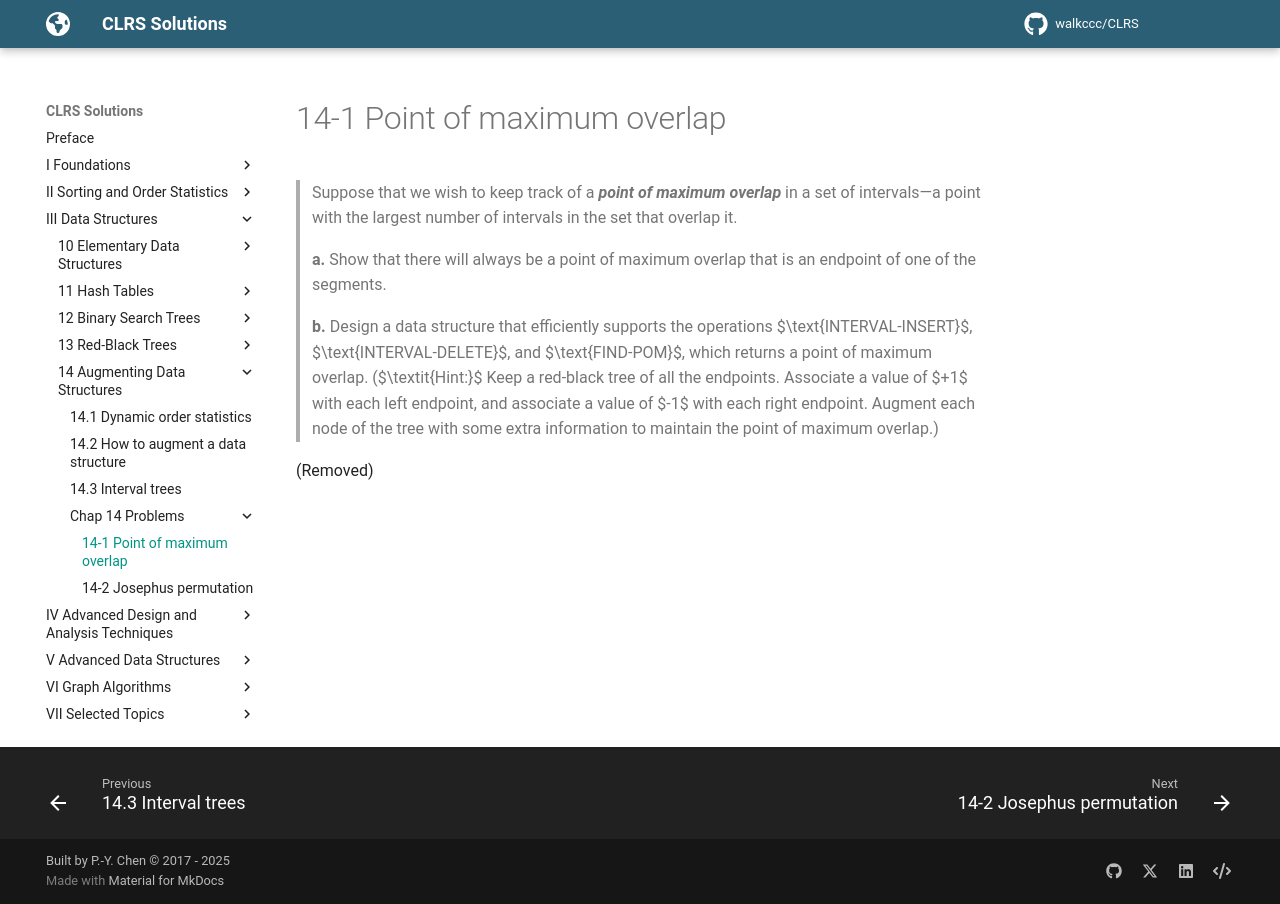

repository: walkccc/CLRS · page: Chap14/Problems/14-1/index.html · generator: mkdocs

> Suppose that we wish to keep track of a **_point of maximum overlap_** in a set of intervals—a point with the largest number of intervals in the set that overlap it.
>
> **a.** Show that there will always be a point of maximum overlap that is an endpoint of one of the segments.
>
> **b.** Design a data structure that efficiently supports the operations $\text{INTERVAL-INSERT}$, $\text{INTERVAL-DELETE}$, and $\text{FIND-POM}$, which returns a point of maximum overlap. ($\textit{Hint:}$ Keep a red-black tree of all the endpoints. Associate a value of $+1$ with each left endpoint, and associate a value of $-1$ with each right endpoint. Augment each node of the tree with some extra information to maintain the point of maximum overlap.)

(Removed)
